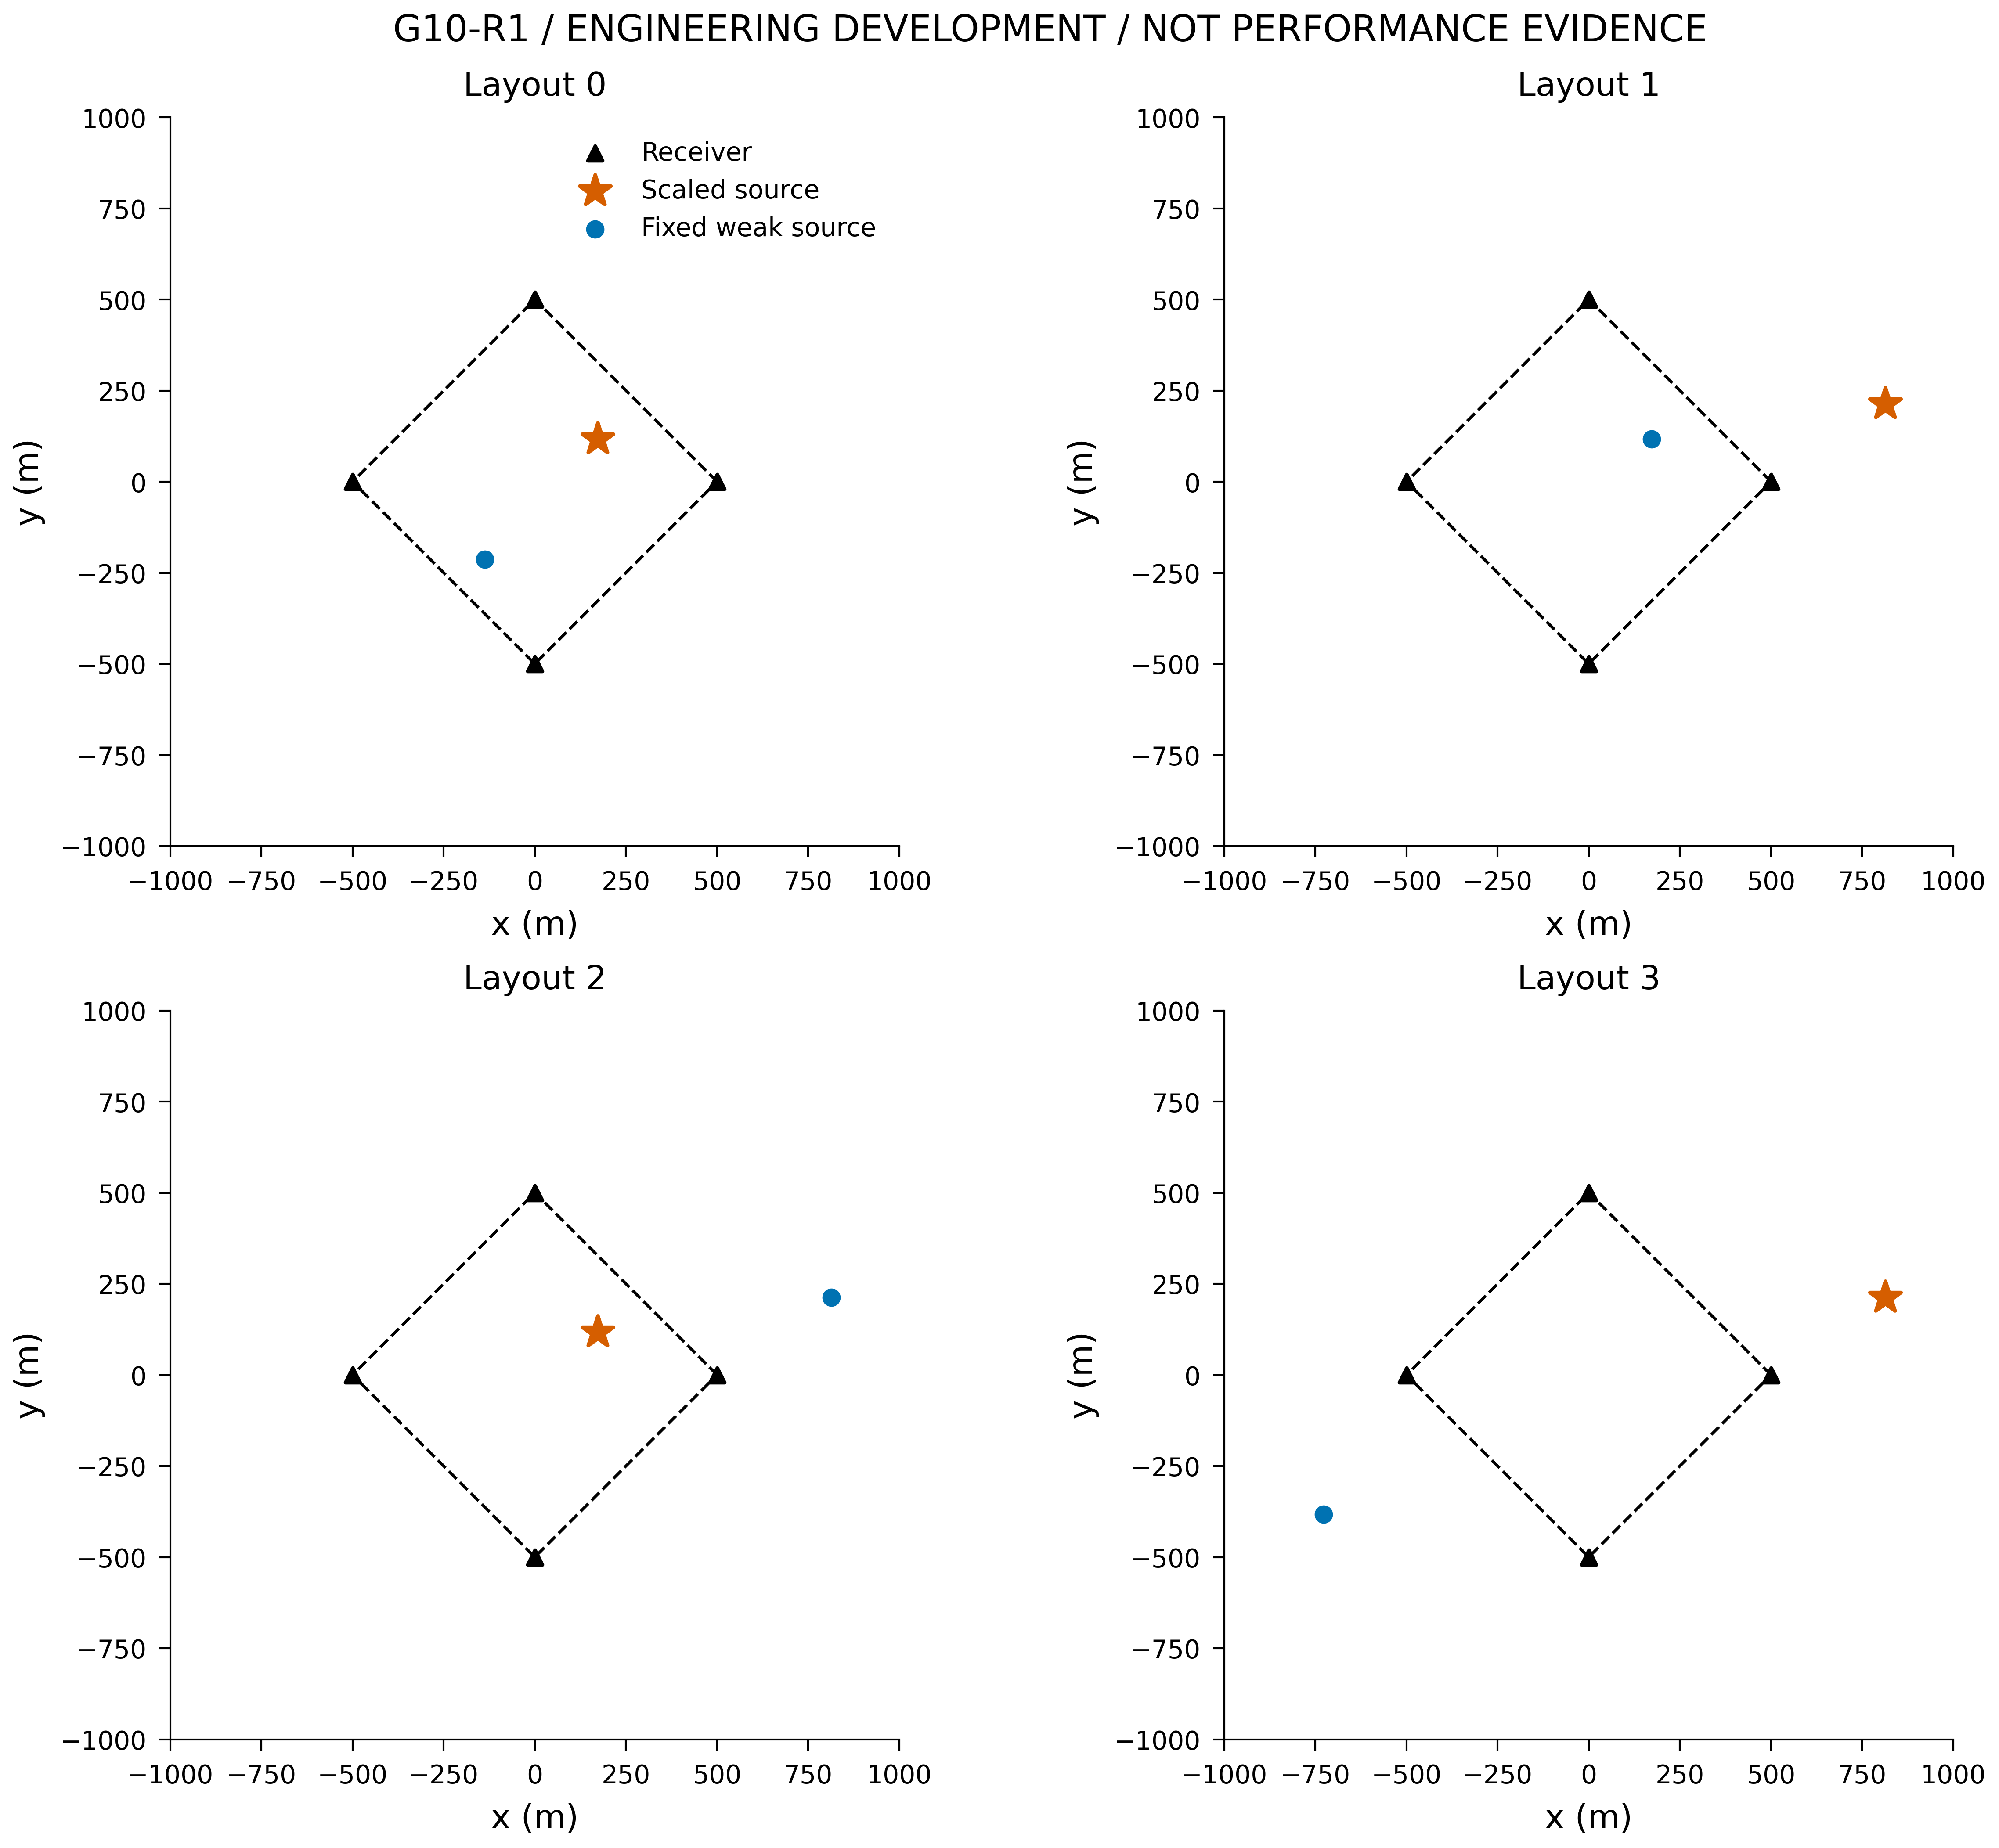

Data behind this chart, as committed beside it:
group, source, x_m, y_m
0, 0, 173.0, 117.0
0, 1, -137.0, -213.0
1, 0, 813.0, 213.0
1, 1, 173.0, 117.0
2, 0, 173.0, 117.0
2, 1, 813.0, 213.0
3, 0, 813.0, 213.0
3, 1, -727.0, -383.0
